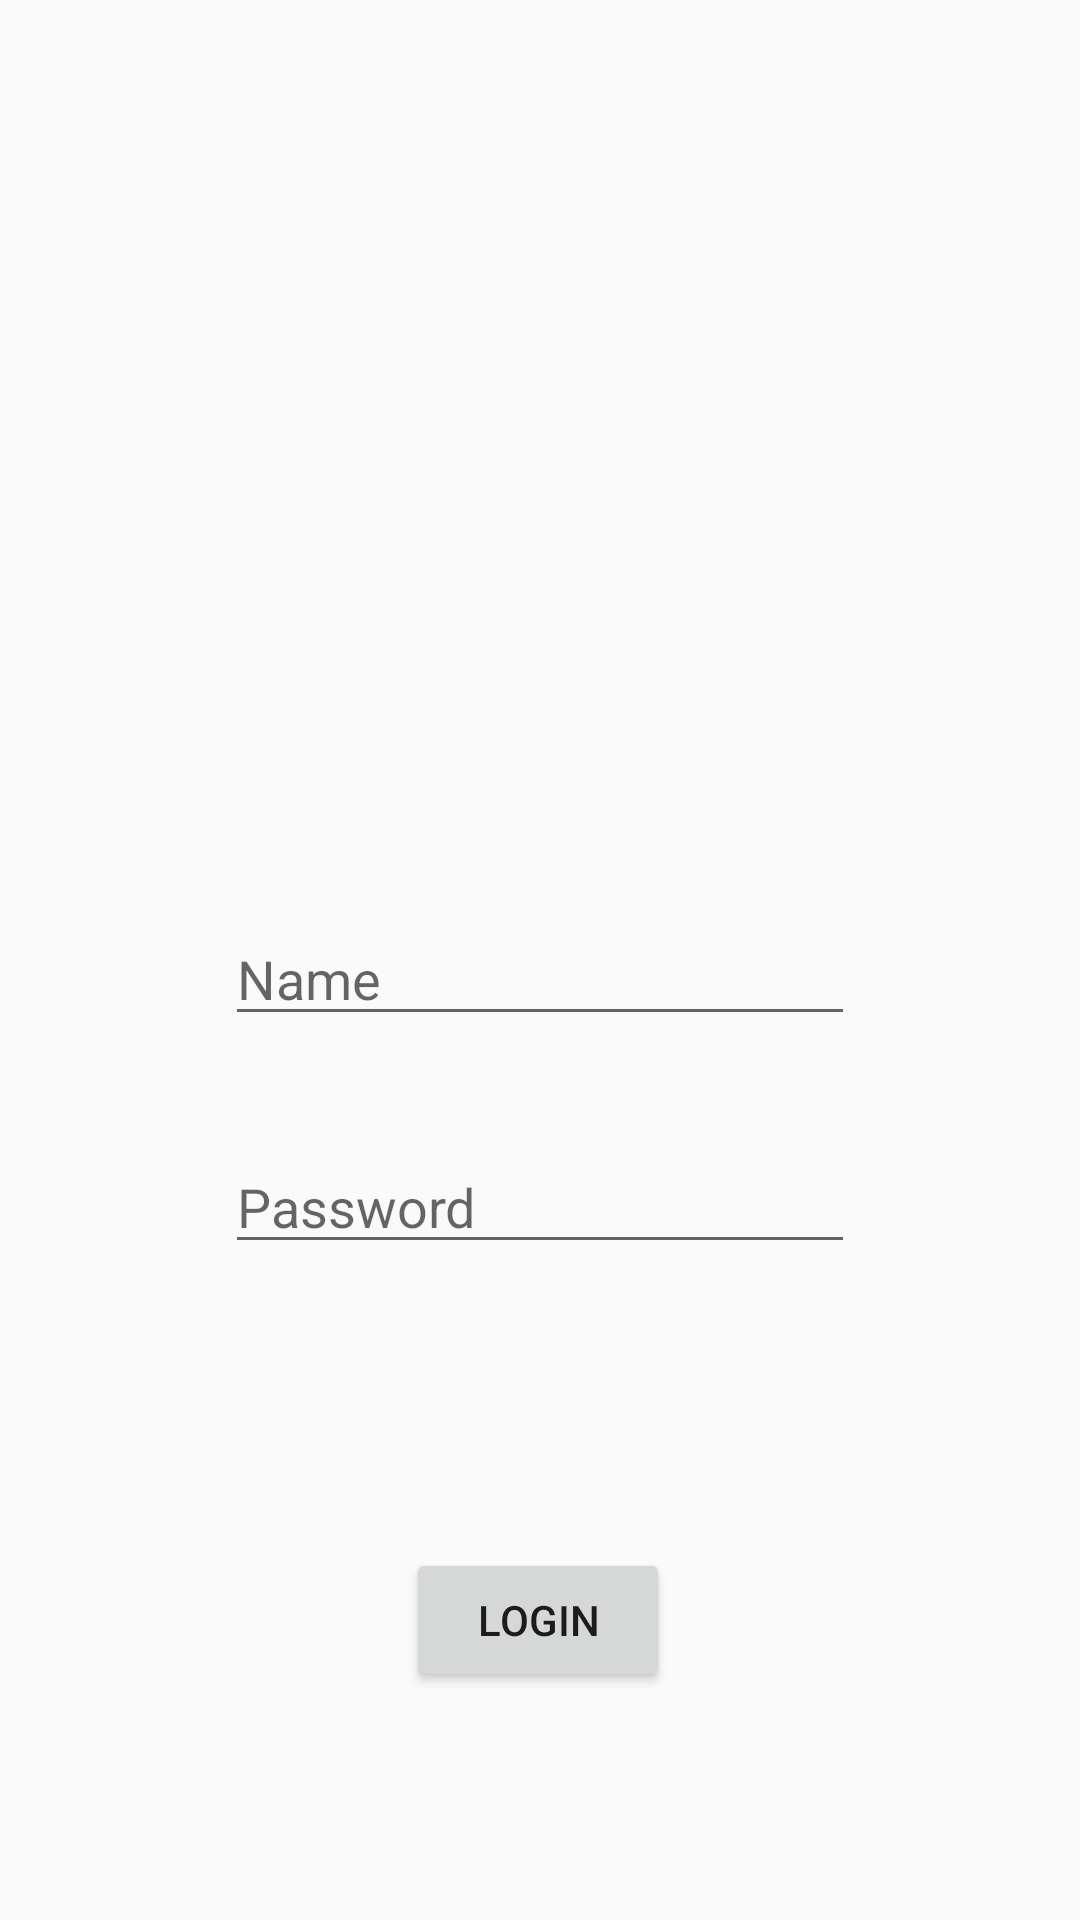

This screen was rendered from an Android layout file. Write that file and the resources it references.
<!-- AndroidManifest.xml: application theme AppTheme -->
<!-- res/layout/activity_login_page1.xml -->
<?xml version="1.0" encoding="utf-8"?>
<android.support.constraint.ConstraintLayout xmlns:android="http://schemas.android.com/apk/res/android"
    xmlns:app="http://schemas.android.com/apk/res-auto"
    xmlns:tools="http://schemas.android.com/tools"
    android:layout_width="match_parent"
    android:layout_height="match_parent"
    tools:context=".MainActivity">


    <EditText
        android:id="@+id/edtUsername"
        android:layout_width="wrap_content"
        android:layout_height="wrap_content"
        android:layout_marginTop="304dp"
        android:ems="10"
        android:hint="Name"
        android:inputType="textPersonName"
        app:layout_constraintLeft_toLeftOf="parent"
        app:layout_constraintRight_toRightOf="parent"
        app:layout_constraintTop_toTopOf="parent" />

    <EditText
        android:id="@+id/edtPassword"
        android:layout_width="wrap_content"
        android:layout_height="wrap_content"
        android:layout_marginTop="380dp"
        android:ems="10"
        android:hint="Password"
        android:inputType="textPassword"
        app:layout_constraintLeft_toLeftOf="parent"
        app:layout_constraintRight_toRightOf="parent"
        app:layout_constraintTop_toTopOf="parent" />

    <Button
        android:id="@+id/btnCLogin"
        android:layout_width="wrap_content"
        android:layout_height="wrap_content"
        android:layout_marginTop="516dp"
        android:text="Login"
        app:layout_constraintHorizontal_bias="0.498"
        app:layout_constraintLeft_toLeftOf="parent"
        app:layout_constraintRight_toRightOf="parent"
        app:layout_constraintTop_toTopOf="parent" />

</android.support.constraint.ConstraintLayout>
<!-- resources referenced by this layout -->
<resources>
  <style name="AppTheme" parent="Theme.AppCompat.Light.DarkActionBar">
          
          <item name="colorPrimary">@color/colorPrimary</item>
          <item name="colorPrimaryDark">@color/colorPrimaryDark</item>
          <item name="colorAccent">@color/colorAccent</item>
          <item name="windowActionBar">false</item>
          <item name="windowNoTitle">true</item>
      </style>
  <color name="colorPrimary">#113BD1</color>
  <color name="colorPrimaryDark">#00574B</color>
  <color name="colorAccent">#1976D2</color>
</resources>
